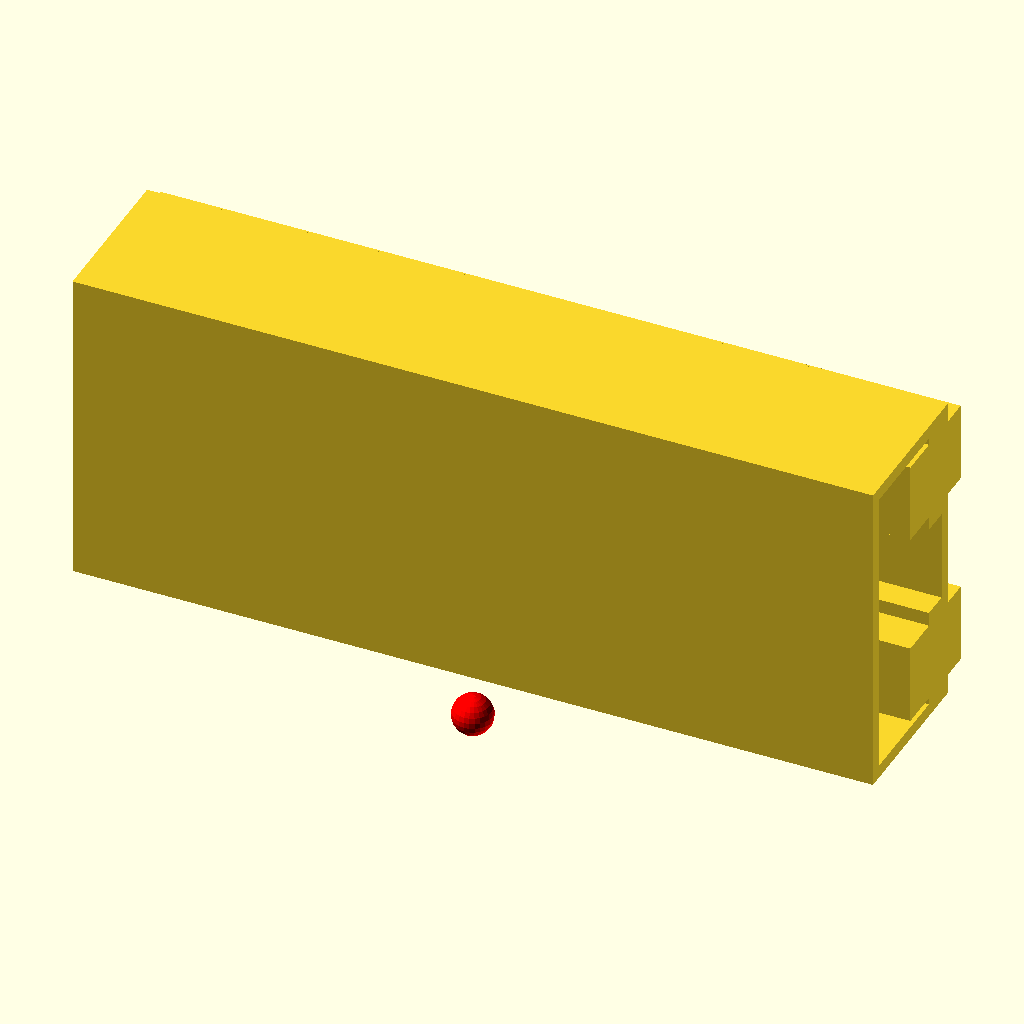
Cell 1: the model at its default parameters.
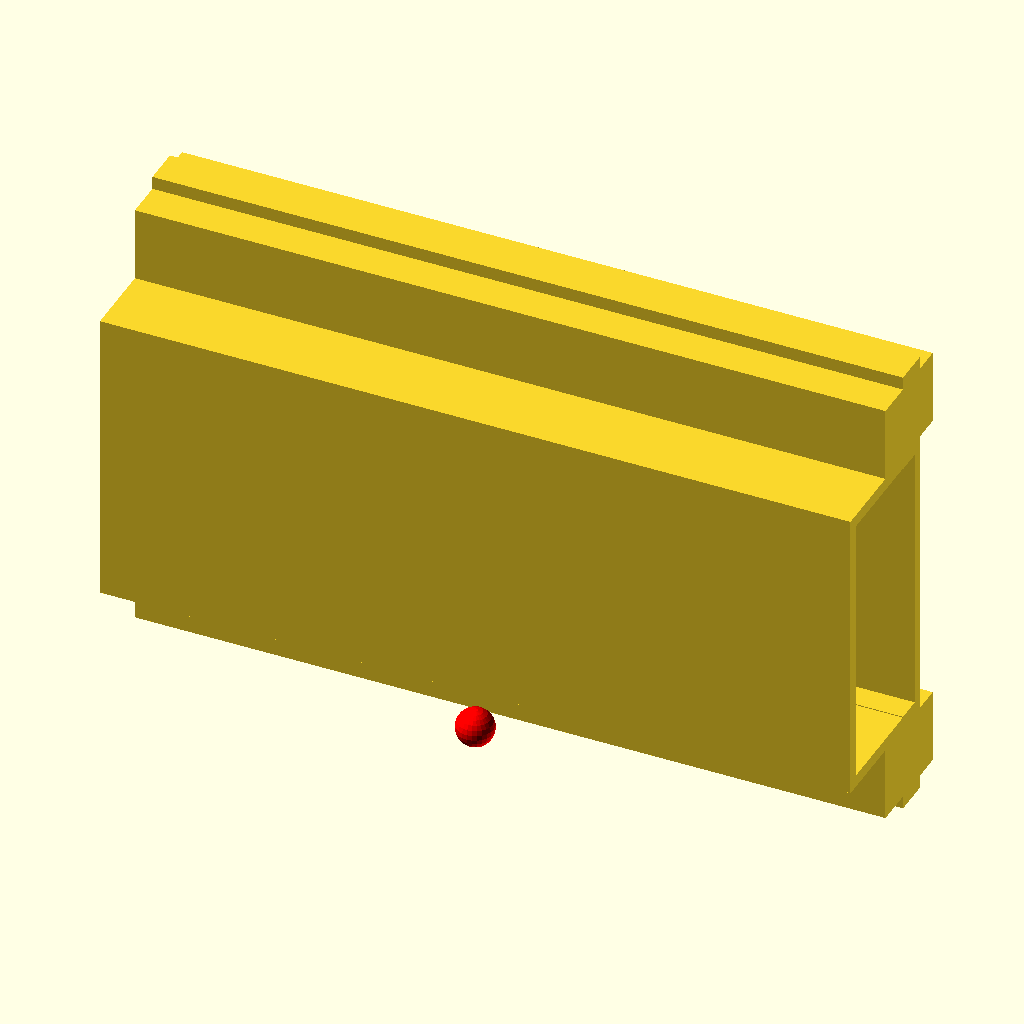
Cell 2: default_rail_spacing = 100 (everything else at default).
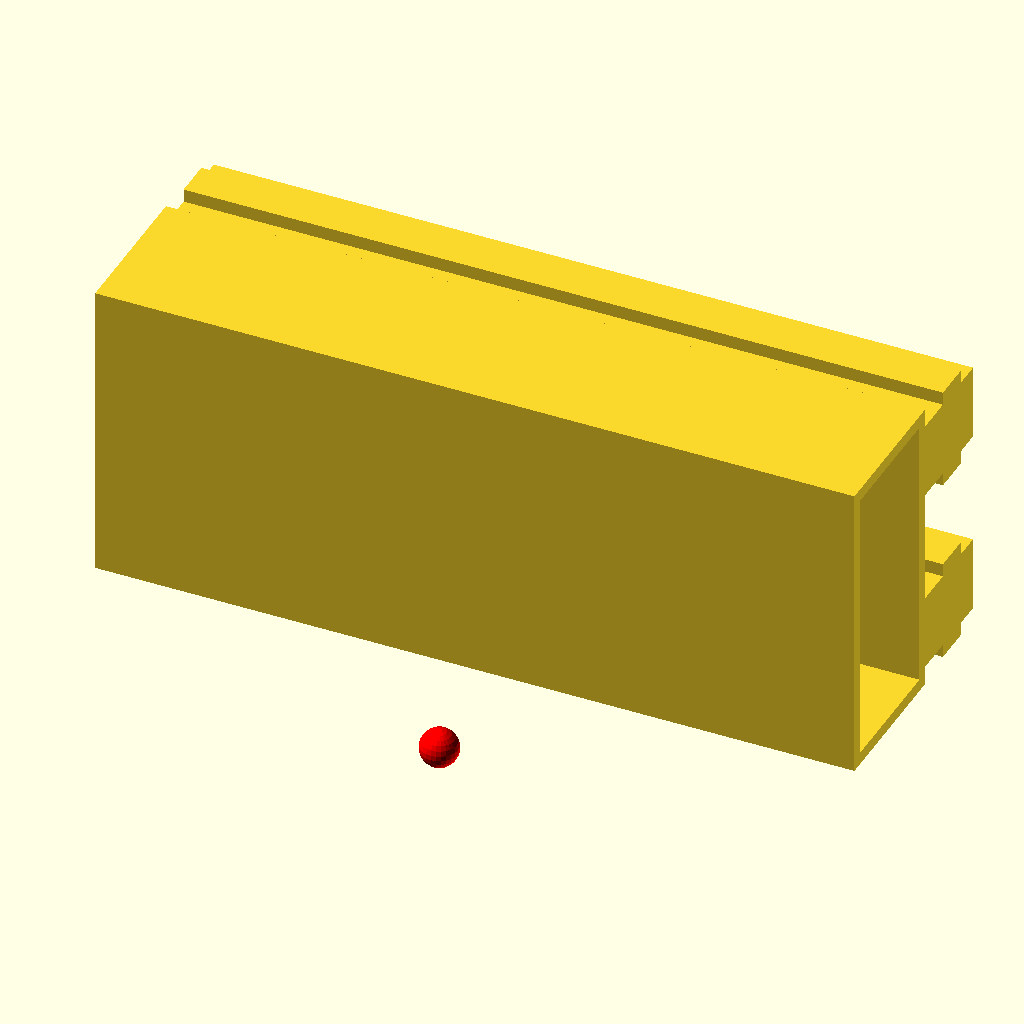
Cell 3: the same model with cbeam_width = 80.
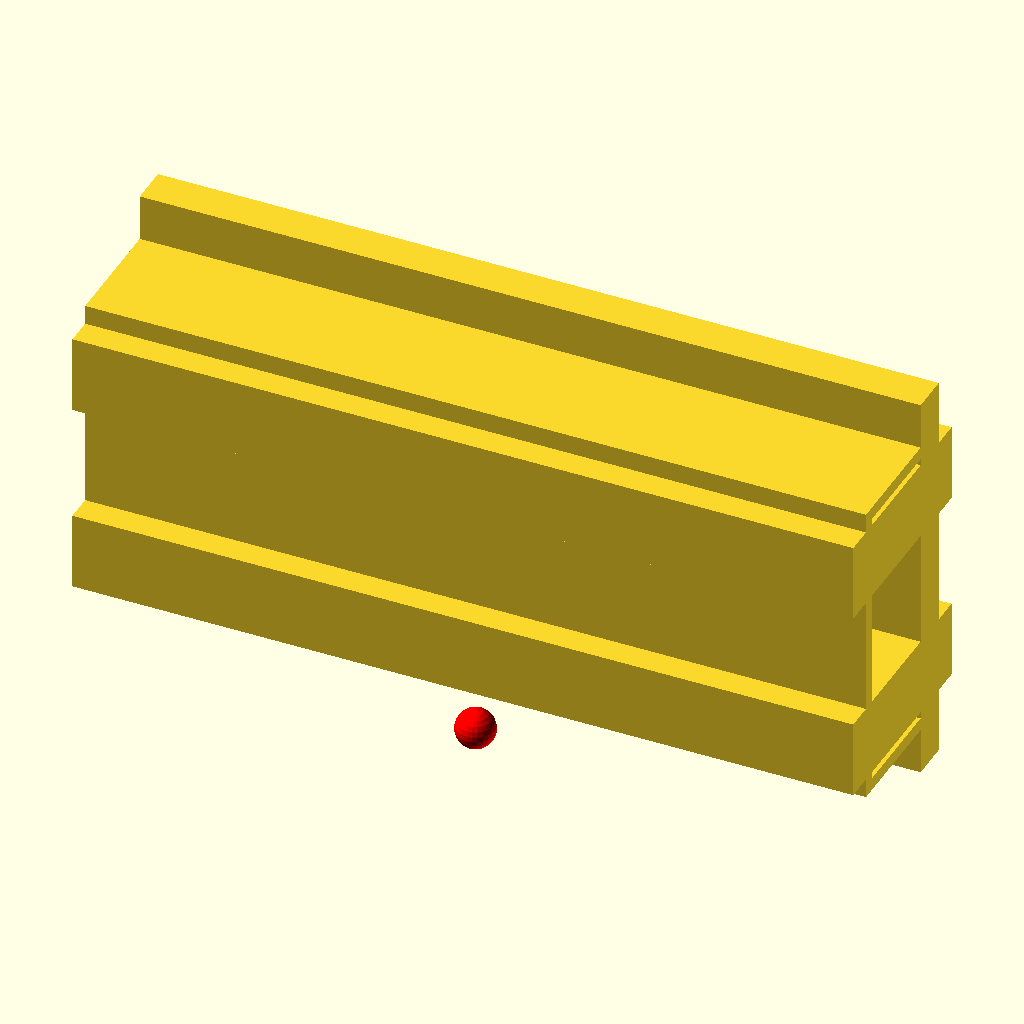
Cell 4 — rail_height set to 54, the other parameters unchanged.
The same orthographic view direction (rotation 55°, 0°, 25°; colour scheme Cornfield) for every cell, with the view re-fitted per cell, so scale and position can differ between cells.
Source of the model, design/components/x_gantry.scad:
// X-Gantry Hybrid Beam Assembly
// Combines C-Beam 40x80 with dual HGR20 linear rails
// Creates hybrid aluminum/steel I-beam for maximum stiffness
//
// Configuration:
// - C-Beam: 40x80mm aluminum extrusion, C-slot facing forward (-Y)
// - Two HGR20 rails: Mounted on back face (+Y side) of C-Beam
// - Rail spacing: Adjustable, default 50mm center-to-center

use <c_beam_40x80.scad>
use <hgr20_rail.scad>

// Default parameters
default_length = 600;           // mm (X-axis travel)
default_rail_spacing = 50;      // mm (center-to-center)

// C-Beam dimensions (from c_beam_40x80.scad)
cbeam_width = 40;   // Y dimension
cbeam_height = 80;  // Z dimension

// Rail dimensions (from hgr20_rail.scad)
rail_height = 27;   // mm
rail_width = 20;    // mm

// Rail embedding distance for proper boolean union
rail_embed = 3.0;  // mm to embed rail into C-Beam for solid fusion

// X-Gantry hybrid beam assembly
// Coordinate system:
//   X: Along beam length (gantry travel direction)
//   Y: Front-back (C-slot opens toward -Y, rails on +Y)
//   Z: Up-down (vertical)
module x_gantry_hybrid(
    length = default_length,
    rail_spacing = default_rail_spacing,
    include_rails = true,
    hollow = true  // Use hollow C-beam profile for accurate mass/stiffness
) {
    // Use render() to force proper CSG evaluation and create solid mesh
    render() {
        union() {
            // C-Beam extrusion (centered at origin)
            // C-slot opens toward -Y
            c_beam(length, hollow=hollow);

            if (include_rails) {
                // Connecting blocks to fuse rails to C-Beam
                // These ensure proper boolean union by bridging the gap
                for (z_offset = [rail_spacing/2, -rail_spacing/2]) {
                    translate([0, cbeam_width/2 - 5, z_offset])
                        cube([length, 10, rail_height], center=true);
                }

                // Upper HGR20 rail (on back face of C-Beam)
                translate([0, cbeam_width/2 + rail_width/2 - rail_embed, rail_spacing/2])
                    rotate([90, 0, 0])
                    hgr20_rail(length);

                // Lower HGR20 rail
                translate([0, cbeam_width/2 + rail_width/2 - rail_embed, -rail_spacing/2])
                    rotate([90, 0, 0])
                    hgr20_rail(length);
            }
        }
    }
}

// Aluminum-only version for comparison analysis
module x_gantry_aluminum_only(length = default_length, hollow = true) {
    x_gantry_hybrid(length, include_rails=false, hollow=hollow);
}

// Full hybrid version with rails
module x_gantry_full(length = default_length, rail_spacing = default_rail_spacing, hollow = true) {
    x_gantry_hybrid(length, rail_spacing, include_rails=true, hollow=hollow);
}

// Version with spindle mount point marker (for visualization)
module x_gantry_with_load_point(
    length = default_length,
    rail_spacing = default_rail_spacing,
    load_x = 0,
    load_z = -50
) {
    union() {
        x_gantry_hybrid(length, rail_spacing);

        // Load application point marker (for visualization only)
        translate([load_x, -cbeam_width/2, load_z])
            color("red")
            sphere(d=10, $fn=24);
    }
}

// Export modules for FEM analysis
// These generate watertight meshes suitable for meshing

module export_x_gantry_hybrid(length = 600, rail_spacing = 50, hollow = true) {
    // Unified solid for single-material FEM approximation
    x_gantry_hybrid(length, rail_spacing, hollow=hollow);
}

module export_x_gantry_cbeam_only(length = 600, hollow = true) {
    // C-Beam alone for baseline comparison
    c_beam(length, hollow=hollow);
}

// Test render
if ($preview) {
    x_gantry_with_load_point(length=200);
}
Parameter table extracted from the source (name, type, default, range or options):
default_length: number, default 600
default_rail_spacing: number, default 50
cbeam_width: number, default 40
cbeam_height: number, default 80
rail_height: number, default 27
rail_width: number, default 20
rail_embed: number, default 3
